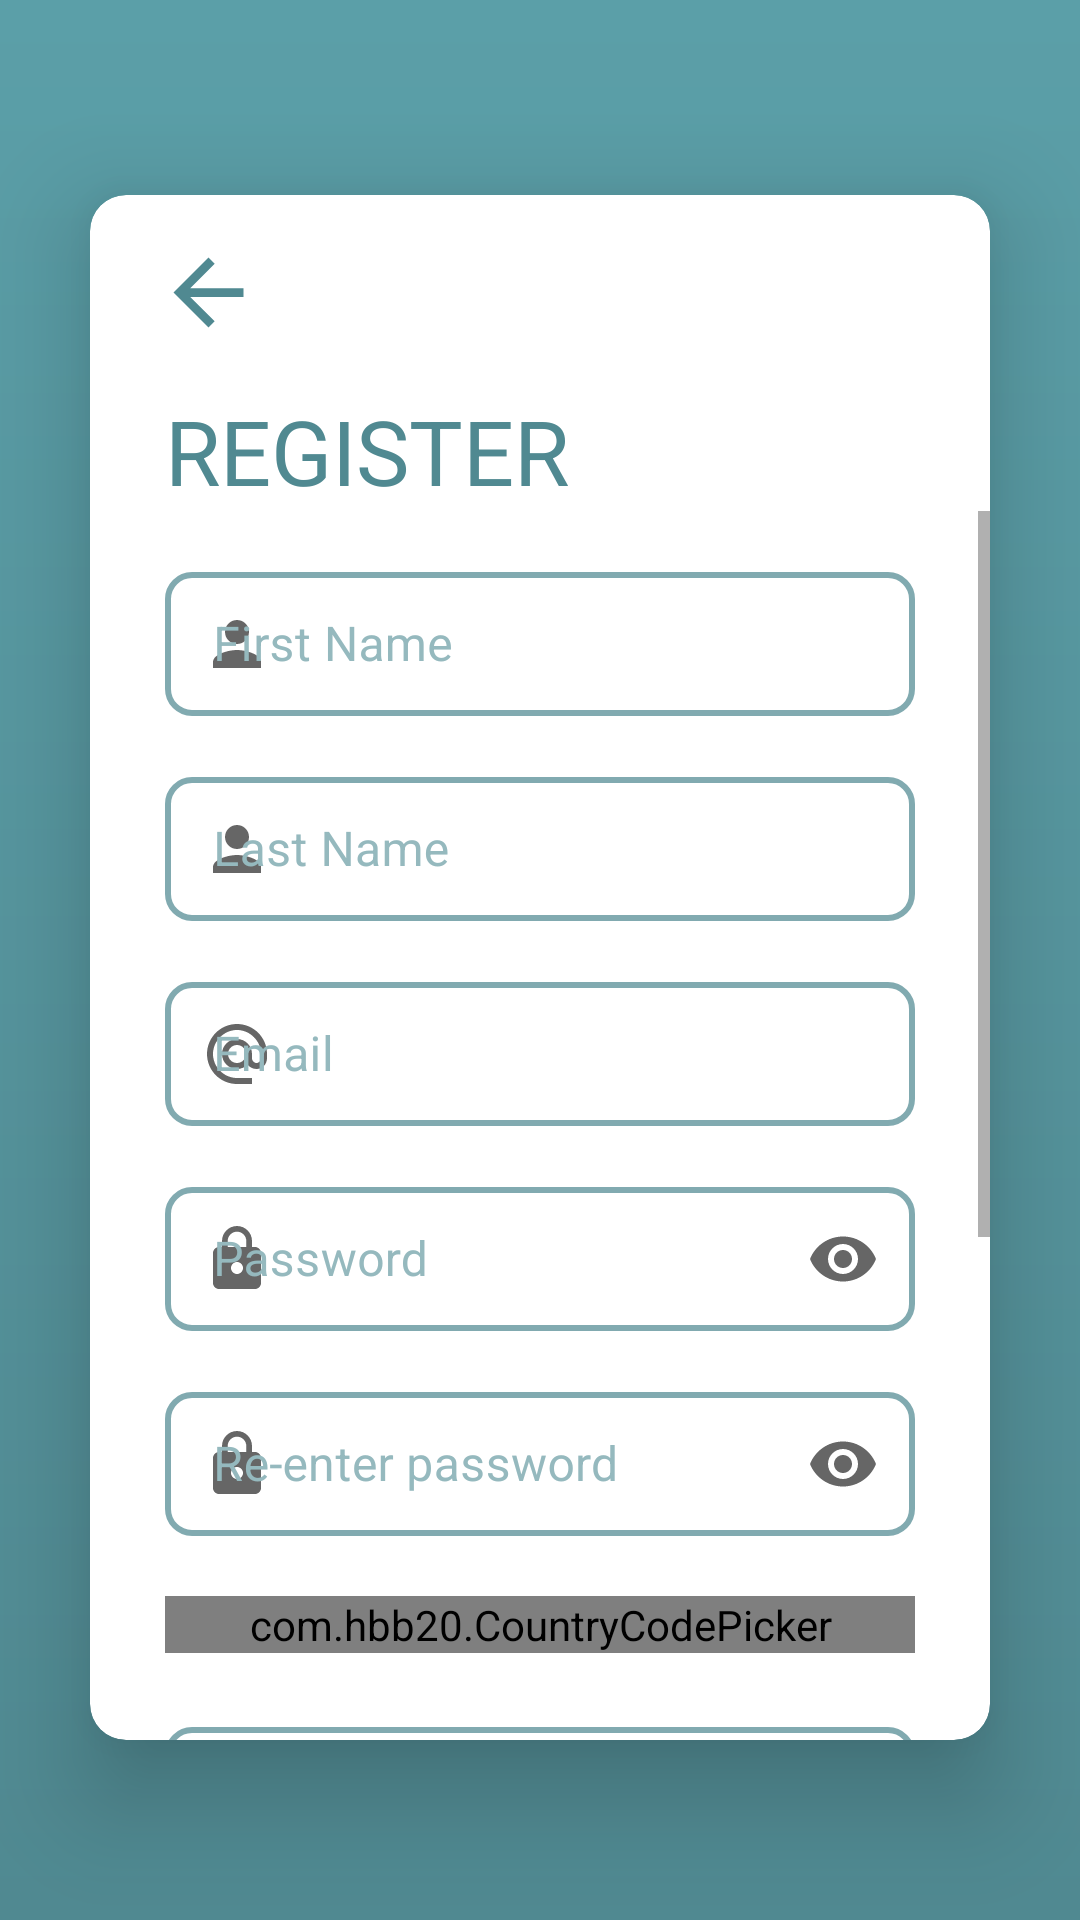

This screen was rendered from an Android layout file. Write that file and the resources it references.
<!-- AndroidManifest.xml: application theme AppTheme -->
<!-- res/layout/activity_register.xml -->
<?xml version="1.0" encoding="utf-8"?>
<RelativeLayout xmlns:android="http://schemas.android.com/apk/res/android"
    xmlns:tools="http://schemas.android.com/tools"
    xmlns:app="http://schemas.android.com/apk/res-auto"
    android:layout_width="match_parent"
    android:layout_height="match_parent"
    android:background="@drawable/gradient_color_background"
    android:paddingTop="5dp"
    tools:context=".register.Register">

    <androidx.cardview.widget.CardView
        android:id="@+id/cardview_register"
        android:layout_width="match_parent"
        android:layout_height="wrap_content"
        android:layout_marginStart="30dp"
        android:layout_marginTop="60dp"
        android:layout_marginEnd="30dp"
        android:layout_marginBottom="60dp"
        app:cardCornerRadius="12dp"

        app:cardElevation="20dp">



        <LinearLayout
            android:layout_width="match_parent"
            android:layout_height="wrap_content"
            android:orientation="vertical">

    <ImageView
        android:id="@+id/backButton"
        android:layout_marginTop="15dp"
        android:layout_width="35dp"
        android:layout_height="35dp"
        android:src="@drawable/ic_baseline_arrow_back_24"
        android:layout_marginStart="22dp"
        android:scaleType="fitXY"
        android:contentDescription="@string/backIcon"
        />


    <TextView
        android:id="@+id/RegisterTitle"
        android:layout_width="wrap_content"
        android:layout_height="wrap_content"
        android:layout_marginStart="25dp"

        android:layout_marginTop="15dp"
        android:text="@string/register"
        android:textColor="@color/colorPrimary"
        android:textSize="30sp" />
    <ScrollView
        android:layout_width="match_parent"
        android:layout_height="match_parent">

    <LinearLayout
        android:layout_width="match_parent"
        android:layout_height="wrap_content"
        android:orientation="vertical">



        <com.google.android.material.textfield.TextInputLayout
            android:id="@+id/FirstNameInput"
            style="@style/Widget.MaterialComponents.TextInputLayout.OutlinedBox.Dense"
            android:layout_width="match_parent"
            android:layout_height="wrap_content"
            android:hint="@string/hintFirstName"
            android:paddingStart="25dp"
            android:paddingTop="15dp"
            android:paddingEnd="25dp"
            android:textColorHint="@color/lightprimary"
            app:boxCornerRadiusBottomEnd="8dp"
            app:boxCornerRadiusBottomStart="8dp"
            app:boxCornerRadiusTopEnd="8dp"
            app:boxCornerRadiusTopStart="8dp"
            app:boxStrokeColor="@color/colorAccent"
            app:counterTextColor="@color/colorPrimary"

            app:startIconDrawable="@drawable/ic_baseline_person_24">

            <com.google.android.material.textfield.TextInputEditText
                android:layout_width="match_parent"
                android:layout_height="match_parent"
                android:background="@drawable/register_frame"
                android:textColor="@color/colorPrimary">

            </com.google.android.material.textfield.TextInputEditText>


        </com.google.android.material.textfield.TextInputLayout>

        <com.google.android.material.textfield.TextInputLayout
            android:id="@+id/LastNameInput"
            style="@style/Widget.MaterialComponents.TextInputLayout.OutlinedBox.Dense"
            android:layout_width="match_parent"
            android:layout_height="wrap_content"
            android:hint="@string/hintLastName"
            android:paddingStart="25dp"
            android:paddingTop="15dp"
            android:paddingEnd="25dp"
            android:textColorHint="@color/lightprimary"
            app:boxCornerRadiusBottomEnd="8dp"
            app:boxCornerRadiusBottomStart="8dp"
            app:boxCornerRadiusTopEnd="8dp"
            app:boxCornerRadiusTopStart="8dp"
            app:boxStrokeColor="@color/colorAccent"
            app:counterTextColor="@color/colorPrimary"
            app:startIconDrawable="@drawable/ic_baseline_person_24">

            <com.google.android.material.textfield.TextInputEditText
                android:layout_width="match_parent"
                android:layout_height="match_parent"
                android:background="@drawable/register_frame"
                android:textColor="@color/colorPrimary">

            </com.google.android.material.textfield.TextInputEditText>


        </com.google.android.material.textfield.TextInputLayout>


        <com.google.android.material.textfield.TextInputLayout
            android:id="@+id/EmailInput"
            style="@style/Widget.MaterialComponents.TextInputLayout.OutlinedBox.Dense"
            android:layout_width="match_parent"
            android:layout_height="wrap_content"
            android:hint="@string/hintEmail"
            android:paddingStart="25dp"
            android:paddingTop="15dp"
            android:paddingEnd="25dp"
            android:textColorHint="@color/lightprimary"
            app:boxCornerRadiusBottomEnd="8dp"
            app:boxCornerRadiusBottomStart="8dp"
            app:boxCornerRadiusTopEnd="8dp"
            app:boxCornerRadiusTopStart="8dp"
            app:boxStrokeColor="@color/colorAccent"
            app:counterTextColor="@color/colorPrimary"
            app:layout_constraintEnd_toEndOf="parent"
            app:layout_constraintStart_toStartOf="parent"
            app:layout_constraintTop_toBottomOf="@id/LastNameInput"
            app:startIconDrawable="@drawable/ic_baseline_alternate_email_24">

            <com.google.android.material.textfield.TextInputEditText
                android:layout_width="match_parent"
                android:layout_height="match_parent"
                android:background="@drawable/register_frame"
                android:textColor="@color/colorPrimary">

            </com.google.android.material.textfield.TextInputEditText>


        </com.google.android.material.textfield.TextInputLayout>

        <com.google.android.material.textfield.TextInputLayout
            android:id="@+id/PasswordInput"
            style="@style/Widget.MaterialComponents.TextInputLayout.OutlinedBox.Dense"
            android:layout_width="match_parent"

            android:layout_height="wrap_content"
            android:hint="@string/hintPassword"
            android:paddingStart="25dp"
            android:paddingTop="15dp"
            android:paddingEnd="25dp"

            android:textColorHint="@color/lightprimary"
            app:boxCornerRadiusBottomEnd="8dp"
            app:boxCornerRadiusBottomStart="8dp"
            app:boxCornerRadiusTopEnd="8dp"
            app:boxCornerRadiusTopStart="8dp"
            app:boxStrokeColor="@color/colorAccent"
            app:counterTextColor="@color/colorPrimary"
            app:endIconMode="password_toggle"
            app:layout_constraintEnd_toEndOf="parent"
            app:layout_constraintStart_toStartOf="parent"
            app:layout_constraintTop_toBottomOf="@id/EmailInput"
            app:startIconDrawable="@drawable/ic_baseline_lock_24">

            <com.google.android.material.textfield.TextInputEditText
                android:layout_width="match_parent"
                android:layout_height="match_parent"
                android:background="@drawable/register_frame"
                android:textColor="@color/colorPrimary"
                android:inputType="textPassword">

            </com.google.android.material.textfield.TextInputEditText>

        </com.google.android.material.textfield.TextInputLayout>

        <com.google.android.material.textfield.TextInputLayout
            android:id="@+id/Re_PasswordInput"
            style="@style/Widget.MaterialComponents.TextInputLayout.OutlinedBox.Dense"
            android:layout_width="match_parent"
            android:layout_height="wrap_content"
            android:hint="@string/RepPassword"
            android:paddingStart="25dp"
            android:paddingTop="15dp"
            android:paddingEnd="25dp"
            android:textColorHint="@color/lightprimary"
            app:boxCornerRadiusBottomEnd="8dp"
            app:boxCornerRadiusBottomStart="8dp"
            app:boxCornerRadiusTopEnd="8dp"
            app:boxCornerRadiusTopStart="8dp"
            app:boxStrokeColor="@color/colorAccent"
            app:counterTextColor="@color/colorPrimary"
            app:endIconMode="password_toggle"
            app:layout_constraintEnd_toEndOf="parent"
            app:layout_constraintStart_toStartOf="parent"
            app:layout_constraintTop_toBottomOf="@id/PasswordInput"
            app:startIconDrawable="@drawable/ic_baseline_lock_24">

            <com.google.android.material.textfield.TextInputEditText
                android:layout_width="match_parent"
                android:layout_height="match_parent"
                android:textColor="@color/colorPrimary"
                android:background="@drawable/register_frame"
                android:inputType="textPassword">

            </com.google.android.material.textfield.TextInputEditText>

        </com.google.android.material.textfield.TextInputLayout>

        <com.hbb20.CountryCodePicker
            android:id="@+id/ccp"
            android:layout_width="match_parent"
            android:layout_height="wrap_content"
            android:layout_marginTop="20dp"
            android:layout_marginBottom="25dp"
            android:layout_marginStart="25dp"
            android:layout_marginEnd="25dp"
            android:background="@drawable/register_frame"
            app:ccp_showFullName="true"
            app:ccp_showPhoneCode="false"
            app:ccp_showNameCode="false"
            />

        <TextView
            android:layout_width="wrap_content"
            android:layout_height="wrap_content"
            android:paddingStart="30dp"
            android:paddingEnd="30dp"
            android:paddingTop="15dp"
            android:gravity="center"

            android:text="@string/hintAge"
            android:textColor="@color/colorPrimary"
            android:textSize="18sp" />

        <DatePicker
            android:id="@+id/age"
            android:layout_marginTop="-40dp"
            android:layout_width="match_parent"
            android:layout_height="180dp"
            android:layout_marginStart="25dp"
            android:layout_marginEnd="25dp"
            android:calendarViewShown="false"
            android:datePickerMode="spinner"
            android:background="@drawable/register_frame"
            android:spinnersShown="true" />

        <Button
            android:id="@+id/Next_step_register"
            android:layout_width="match_parent"
            android:layout_height="wrap_content"
            android:background="@drawable/rounded_button"
            android:clickable="true"
            android:layout_marginStart="25dp"
            android:layout_marginEnd="25dp"
            android:text="@string/next_button"
            android:textColor="@color/white"
            android:layout_marginTop="20dp"
            android:layout_marginBottom="40dp"


            />

    </LinearLayout>
    </ScrollView>

</LinearLayout>
</androidx.cardview.widget.CardView>
</RelativeLayout>
<!-- resources referenced by this layout -->
<resources>
  <color name="colorAccent" tools:override="true">#09BC8A</color>
  <color name="colorPrimary">#508991</color>
  <color name="lightprimary">#95B9BE</color>
  <color name="white">#fff</color>
  <!-- drawable gradient_color_background (drawable) -->
  <?xml version="1.0" encoding="utf-8"?>
  <shape xmlns:android="http://schemas.android.com/apk/res/android"
      android:shape="rectangle">
      <gradient
          android:startColor="@color/colorPrimary"
          android:endColor="#5B9FA8"
          android:angle="90" />
  </shape>
  <!-- drawable ic_baseline_alternate_email_24 (drawable) -->
  <vector android:height="24dp" android:tint="#508991"
      android:viewportHeight="24" android:viewportWidth="24"
      android:width="24dp" xmlns:android="http://schemas.android.com/apk/res/android">
      <path android:fillColor="@android:color/white" android:pathData="M12,2C6.48,2 2,6.48 2,12s4.48,10 10,10h5v-2h-5c-4.34,0 -8,-3.66 -8,-8s3.66,-8 8,-8 8,3.66 8,8v1.43c0,0.79 -0.71,1.57 -1.5,1.57s-1.5,-0.78 -1.5,-1.57L17,12c0,-2.76 -2.24,-5 -5,-5s-5,2.24 -5,5 2.24,5 5,5c1.38,0 2.64,-0.56 3.54,-1.47 0.65,0.89 1.77,1.47 2.96,1.47 1.97,0 3.5,-1.6 3.5,-3.57L22,12c0,-5.52 -4.48,-10 -10,-10zM12,15c-1.66,0 -3,-1.34 -3,-3s1.34,-3 3,-3 3,1.34 3,3 -1.34,3 -3,3z"/>
  </vector>
  <!-- drawable ic_baseline_arrow_back_24 (drawable) -->
  <vector android:autoMirrored="true" android:height="24dp"
      android:tint="#508991" android:viewportHeight="24"
      android:viewportWidth="24" android:width="24dp" xmlns:android="http://schemas.android.com/apk/res/android">
      <path android:fillColor="@android:color/white" android:pathData="M20,11H7.83l5.59,-5.59L12,4l-8,8 8,8 1.41,-1.41L7.83,13H20v-2z"/>
  </vector>
  <!-- drawable ic_baseline_lock_24 (drawable) -->
  <vector android:height="24dp" android:tint="#09BC8A"
      android:viewportHeight="24" android:viewportWidth="24"
      android:width="24dp" xmlns:android="http://schemas.android.com/apk/res/android">
      <path android:fillColor="@android:color/white" android:pathData="M18,8h-1L17,6c0,-2.76 -2.24,-5 -5,-5S7,3.24 7,6v2L6,8c-1.1,0 -2,0.9 -2,2v10c0,1.1 0.9,2 2,2h12c1.1,0 2,-0.9 2,-2L20,10c0,-1.1 -0.9,-2 -2,-2zM12,17c-1.1,0 -2,-0.9 -2,-2s0.9,-2 2,-2 2,0.9 2,2 -0.9,2 -2,2zM15.1,8L8.9,8L8.9,6c0,-1.71 1.39,-3.1 3.1,-3.1 1.71,0 3.1,1.39 3.1,3.1v2z"/>
  </vector>
  <!-- drawable ic_baseline_person_24 (drawable) -->
  <vector android:height="24dp" android:tint="#508991"
      android:viewportHeight="24" android:viewportWidth="24"
      android:width="24dp" xmlns:android="http://schemas.android.com/apk/res/android">
      <path android:fillColor="@android:color/white" android:pathData="M12,12c2.21,0 4,-1.79 4,-4s-1.79,-4 -4,-4 -4,1.79 -4,4 1.79,4 4,4zM12,14c-2.67,0 -8,1.34 -8,4v2h16v-2c0,-2.66 -5.33,-4 -8,-4z"/>
  </vector>
  <!-- drawable register_frame (drawable) -->
  <?xml version="1.0" encoding="utf-8"?>
  <shape xmlns:android="http://schemas.android.com/apk/res/android" >
      <stroke android:width="2dip" android:color="#B7508991" />
      <size android:width="10dp"/>
      <padding android:bottom="0dp" android:left="0dp" android:right="0dp" android:top="0dp"/>
      <corners android:radius="8dp"
          />
  </shape>
  <string name="RepPassword">Re-enter password</string>
  <string name="backIcon">back</string>
  <string name="hintAge">Age</string>
  <string name="hintEmail">Email</string>
  <string name="hintFirstName">First Name</string>
  <string name="hintLastName">Last Name</string>
  <string name="hintPassword">Password</string>
  <string name="next_button">Next</string>
  <string name="register">REGISTER</string>
  <style name="AppTheme" parent="Theme.MaterialComponents.Light.NoActionBar">
      
          
          <item name="colorPrimary">@color/colorPrimary</item>
          <item name="colorPrimaryDark">@color/colorPrimaryDark</item>
          <item name="colorAccent">@color/colorAccent</item>
  
  </style>
  <color name="colorPrimaryDark">#1E5C62</color>
</resources>
